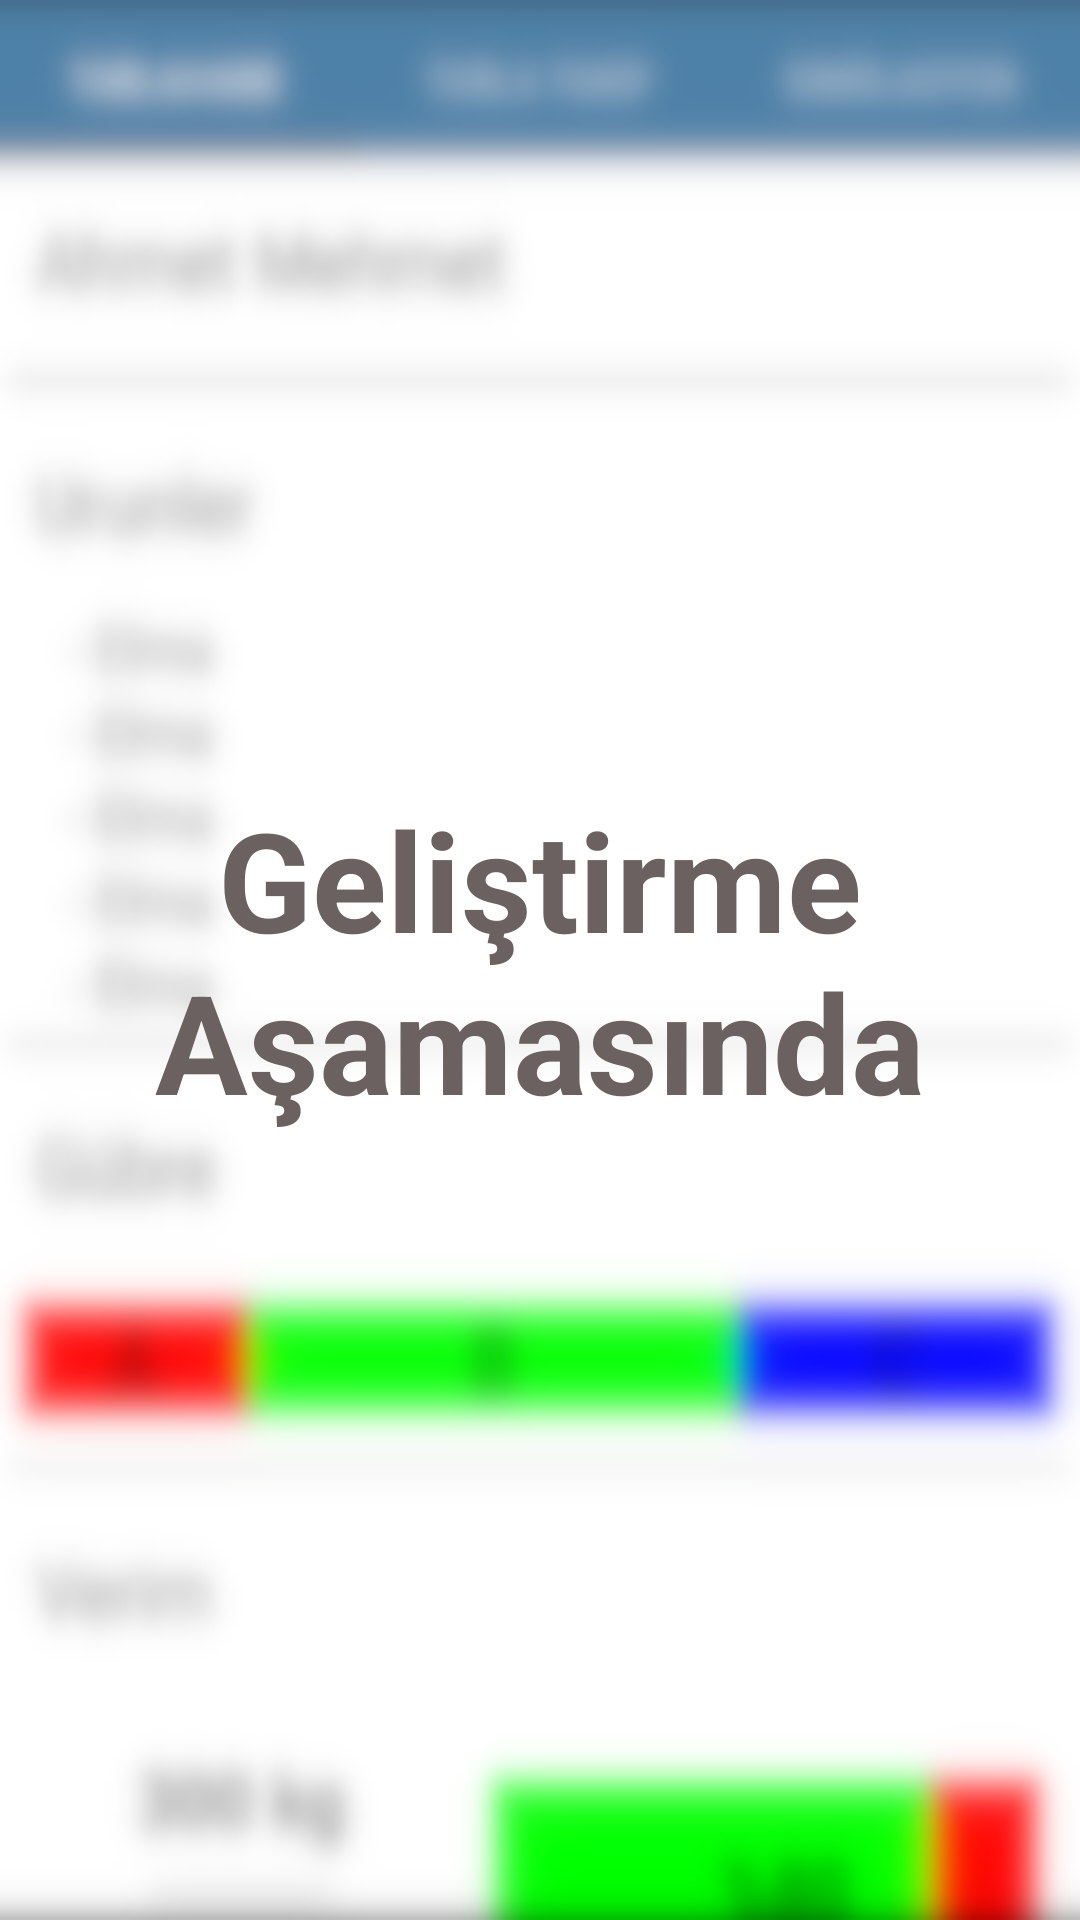

Produce the Android XML layout that renders to this screen, including the resource entries it uses.
<!-- AndroidManifest.xml: application theme AppTheme -->
<!-- res/layout/fragment_simulation.xml -->
<?xml version="1.0" encoding="utf-8"?>
<FrameLayout xmlns:android="http://schemas.android.com/apk/res/android"
    xmlns:tools="http://schemas.android.com/tools"
    android:layout_width="match_parent"
    android:background="@drawable/asd"
    android:layout_height="match_parent"
    tools:context=".SimulationFragment">

    
    <TextView
        android:layout_width="match_parent"
        android:layout_height="match_parent"
        android:textSize="46dp"
        android:gravity="center"
        android:textStyle="bold"
        android:textColor="#6B6161"
        android:text="Geliştirme Aşamasında" />

</FrameLayout>
<!-- resources referenced by this layout -->
<resources>
  <!-- drawable asd: png bitmap (drawable, 24876 bytes) -->
  <style name="AppTheme" parent="Theme.AppCompat.DayNight.NoActionBar">
          
          <item name="colorPrimary">#4f81a8</item>
          <item name="colorPrimaryDark">@color/colorPrimaryDark</item>
          <item name="colorAccent">@color/colorPageBackground</item>
      </style>
  <color name="colorPrimaryDark">#000000</color>
  <color name="colorPageBackground">#333C46</color>
</resources>
